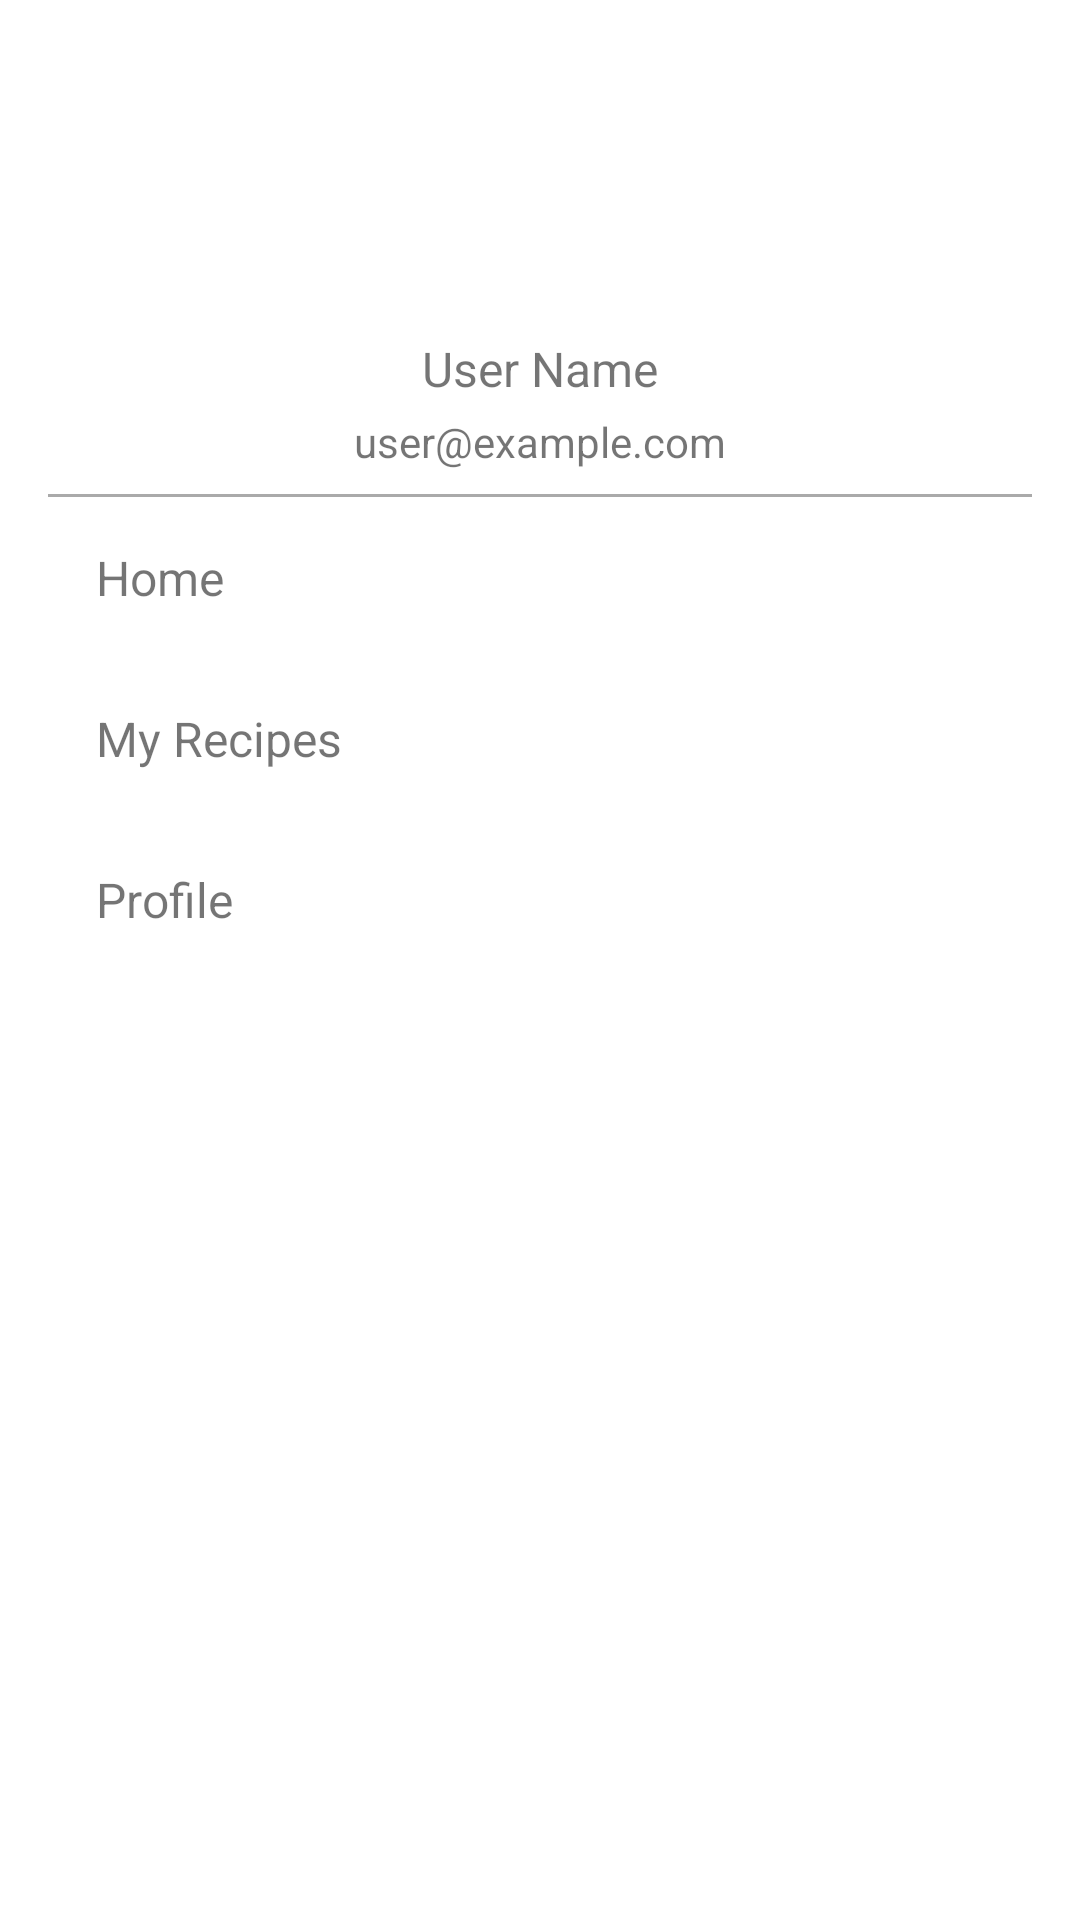

Here is an Android app screen rendered from its layout file. Give the layout XML and the strings, colors and styles it references.
<!-- AndroidManifest.xml: application theme Theme.Tastifyapp -->
<!-- res/layout/sidebar_layout.xml -->
<?xml version="1.0" encoding="utf-8"?>
<LinearLayout xmlns:android="http://schemas.android.com/apk/res/android"
    android:id="@+id/sidebar_layout"
    android:layout_width="280dp"
    android:layout_height="match_parent"
    android:orientation="vertical"
    android:background="@android:color/white"
    android:padding="16dp">

    <LinearLayout
        android:layout_width="match_parent"
        android:layout_height="wrap_content"
        android:orientation="vertical"
        android:padding="8dp">

        <ImageView
            android:id="@+id/ivAvatar"
            android:layout_width="80dp"
            android:layout_height="80dp"
            android:src="@drawable/baseline_person_24"
            android:layout_gravity="center"/>

        <TextView
            android:id="@+id/tvUsername"
            android:layout_width="wrap_content"
            android:layout_height="wrap_content"
            android:text="User Name"
            android:textSize="16sp"
            android:layout_gravity="center"
            android:paddingTop="8dp"/>

        <TextView
            android:id="@+id/tvEmail"
            android:layout_width="wrap_content"
            android:layout_height="wrap_content"
            android:text="user@example.com"
            android:textSize="14sp"
            android:layout_gravity="center"
            android:paddingTop="4dp"/>
    </LinearLayout>

    <View
        android:layout_width="match_parent"
        android:layout_height="1dp"
        android:background="@android:color/darker_gray"/>

    <ScrollView
        android:layout_width="match_parent"
        android:layout_height="0dp"
        android:layout_weight="1">

        <LinearLayout
            android:layout_width="match_parent"
            android:layout_height="wrap_content"
            android:orientation="vertical">

            <LinearLayout
                android:id="@+id/linkHome"
                android:layout_width="match_parent"
                android:layout_height="wrap_content"
                android:padding="16dp"
                android:clickable="true"
                android:focusable="true"
                android:background="?attr/selectableItemBackground"
                android:orientation="horizontal">

                <TextView
                    android:layout_width="wrap_content"
                    android:layout_height="wrap_content"
                    android:text="Home"
                    android:textSize="16sp"/>

            </LinearLayout>

            <LinearLayout
                android:id="@+id/linkMyRecipes"
                android:layout_width="match_parent"
                android:layout_height="wrap_content"
                android:padding="16dp"
                android:clickable="true"
                android:focusable="true"
                android:background="?attr/selectableItemBackground"
                android:orientation="horizontal">

                <TextView
                    android:layout_width="wrap_content"
                    android:layout_height="wrap_content"
                    android:text="My Recipes"
                    android:textSize="16sp"/>
            </LinearLayout>

            <LinearLayout
                android:id="@+id/linkProfile"
                android:layout_width="match_parent"
                android:layout_height="wrap_content"
                android:padding="16dp"
                android:clickable="true"
                android:focusable="true"
                android:background="?attr/selectableItemBackground"
                android:orientation="horizontal">

                <TextView
                    android:layout_width="wrap_content"
                    android:layout_height="wrap_content"
                    android:text="Profile"
                    android:textSize="16sp"/>
            </LinearLayout>

        </LinearLayout>
    </ScrollView>

    <Button
        android:id="@+id/btnLogout"
        android:layout_width="match_parent"
        android:layout_height="wrap_content"
        android:text="Log Out"
        android:background="?attr/colorButtonNormal"
        android:textColor="@android:color/white"/>
</LinearLayout>
<!-- resources referenced by this layout -->
<resources>
  <style name="Theme.Tastifyapp" parent="Theme.MaterialComponents.Light.NoActionBar">
          
          <item name="colorPrimary">@color/primary</item>
          <item name="colorPrimaryVariant">@color/purple_700</item>
          <item name="colorOnPrimary">@android:color/white</item>
          <item name="colorSecondary">@color/teal_200</item>
          <item name="android:textColor">@color/black</item>
          <item name="android:windowBackground">@color/white</item>
      </style>
  <color name="primary">#6200EE</color>
  <color name="purple_700">#FF3700B3</color>
  <color name="teal_200">#FF03DAC5</color>
  <color name="black">#FF000000</color>
  <color name="white">#FFFFFFFF</color>
</resources>
